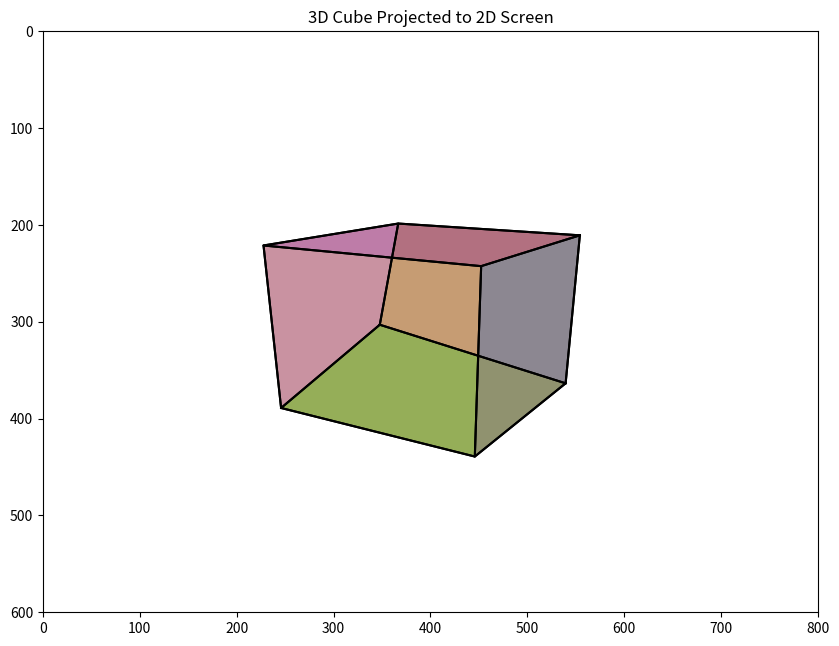

The matplotlib source for this figure:
import numpy as np
import matplotlib.pyplot as plt
from mpl_toolkits.mplot3d import Axes3D

# Step 1: Define a 3D cube (8 vertices, 6 faces)
vertices = np.array([
    [-2, -1, -2],  # 0
    [1, -1, -1],   # 1
    [1, 1, -1],    # 2
    [-1, 1, -1],   # 3
    [-1, -1, 1],   # 4
    [1, -1, 1],    # 5
    [1, 1, 1],     # 6
    [-1, 1, 1]     # 7
])

# Define the 6 faces of the cube (each face is a list of vertex indices)
faces = [
    [0, 1, 2, 3],  # Bottom
    [4, 5, 6, 7],  # Top
    [0, 1, 5, 4],  # Front
    [2, 3, 7, 6],  # Back
    [0, 3, 7, 4],  # Left
    [1, 2, 6, 5]   # Right
]

# Step 2: Camera and projection parameters
# Camera position and orientation
camera_pos = np.array([3, 2, 5])
look_at = np.array([0, 0, 0])
up = np.array([0, 1, 0])

# Field of view and screen dimensions
fov = np.pi / 3  # 60 degrees
aspect_ratio = 1
near = 0.1
far = 100
screen_width, screen_height = 800, 600

# Step 3: View matrix
# Camera basis vectors
z_axis = (camera_pos - look_at) / np.linalg.norm(camera_pos - look_at)
x_axis = np.cross(up, z_axis) / np.linalg.norm(np.cross(up, z_axis))
y_axis = np.cross(z_axis, x_axis)

# View matrix
view_matrix = np.array([
    [x_axis[0], x_axis[1], x_axis[2], -np.dot(x_axis, camera_pos)],
    [y_axis[0], y_axis[1], y_axis[2], -np.dot(y_axis, camera_pos)],
    [z_axis[0], z_axis[1], z_axis[2], -np.dot(z_axis, camera_pos)],
    [0, 0, 0, 1]
])

# Step 4: Projection matrix
f = 1 / np.tan(fov / 2)
projection_matrix = np.array([
    [f / aspect_ratio, 0, 0, 0],
    [0, f, 0, 0],
    [0, 0, (far + near) / (near - far), (2 * far * near) / (near - far)],
    [0, 0, -1, 0]
])

# Step 5: Transform vertices to screen coordinates
def transform_to_screen(vertices, view_matrix, projection_matrix, screen_width, screen_height):
    # Add homogeneous coordinate
    vertices_homogeneous = np.hstack([vertices, np.ones((vertices.shape[0], 1))])
    
    # Apply view and projection
    vertices_view = (view_matrix @ vertices_homogeneous.T).T
    vertices_clip = (projection_matrix @ vertices_view.T).T
    
    # Perspective divide
    vertices_ndc = vertices_clip[:, :3] / vertices_clip[:, 3:4]
    
    # Map to screen coordinates
    vertices_screen = np.zeros((vertices_ndc.shape[0], 2))
    vertices_screen[:, 0] = (vertices_ndc[:, 0] + 1) * 0.5 * screen_width
    vertices_screen[:, 1] = (1 - vertices_ndc[:, 1]) * 0.5 * screen_height
    
    return vertices_screen

# Transform vertices
vertices_screen = transform_to_screen(vertices, view_matrix, projection_matrix, screen_width, screen_height)

# Step 6: Draw the result
fig, ax = plt.subplots(figsize=(10, 8))

# Draw each face
for face in faces:
    face_vertices = vertices_screen[face]
    ax.fill(face_vertices[:, 0], face_vertices[:, 1], alpha=0.5)
    ax.plot(np.append(face_vertices[:, 0], face_vertices[0, 0]), 
            np.append(face_vertices[:, 1], face_vertices[0, 1]), 'k-')

# Set plot limits and labels
ax.set_xlim(0, screen_width)
ax.set_ylim(0, screen_height)
ax.set_title('3D Cube Projected to 2D Screen')
ax.set_aspect('equal')
ax.invert_yaxis()

plt.show()